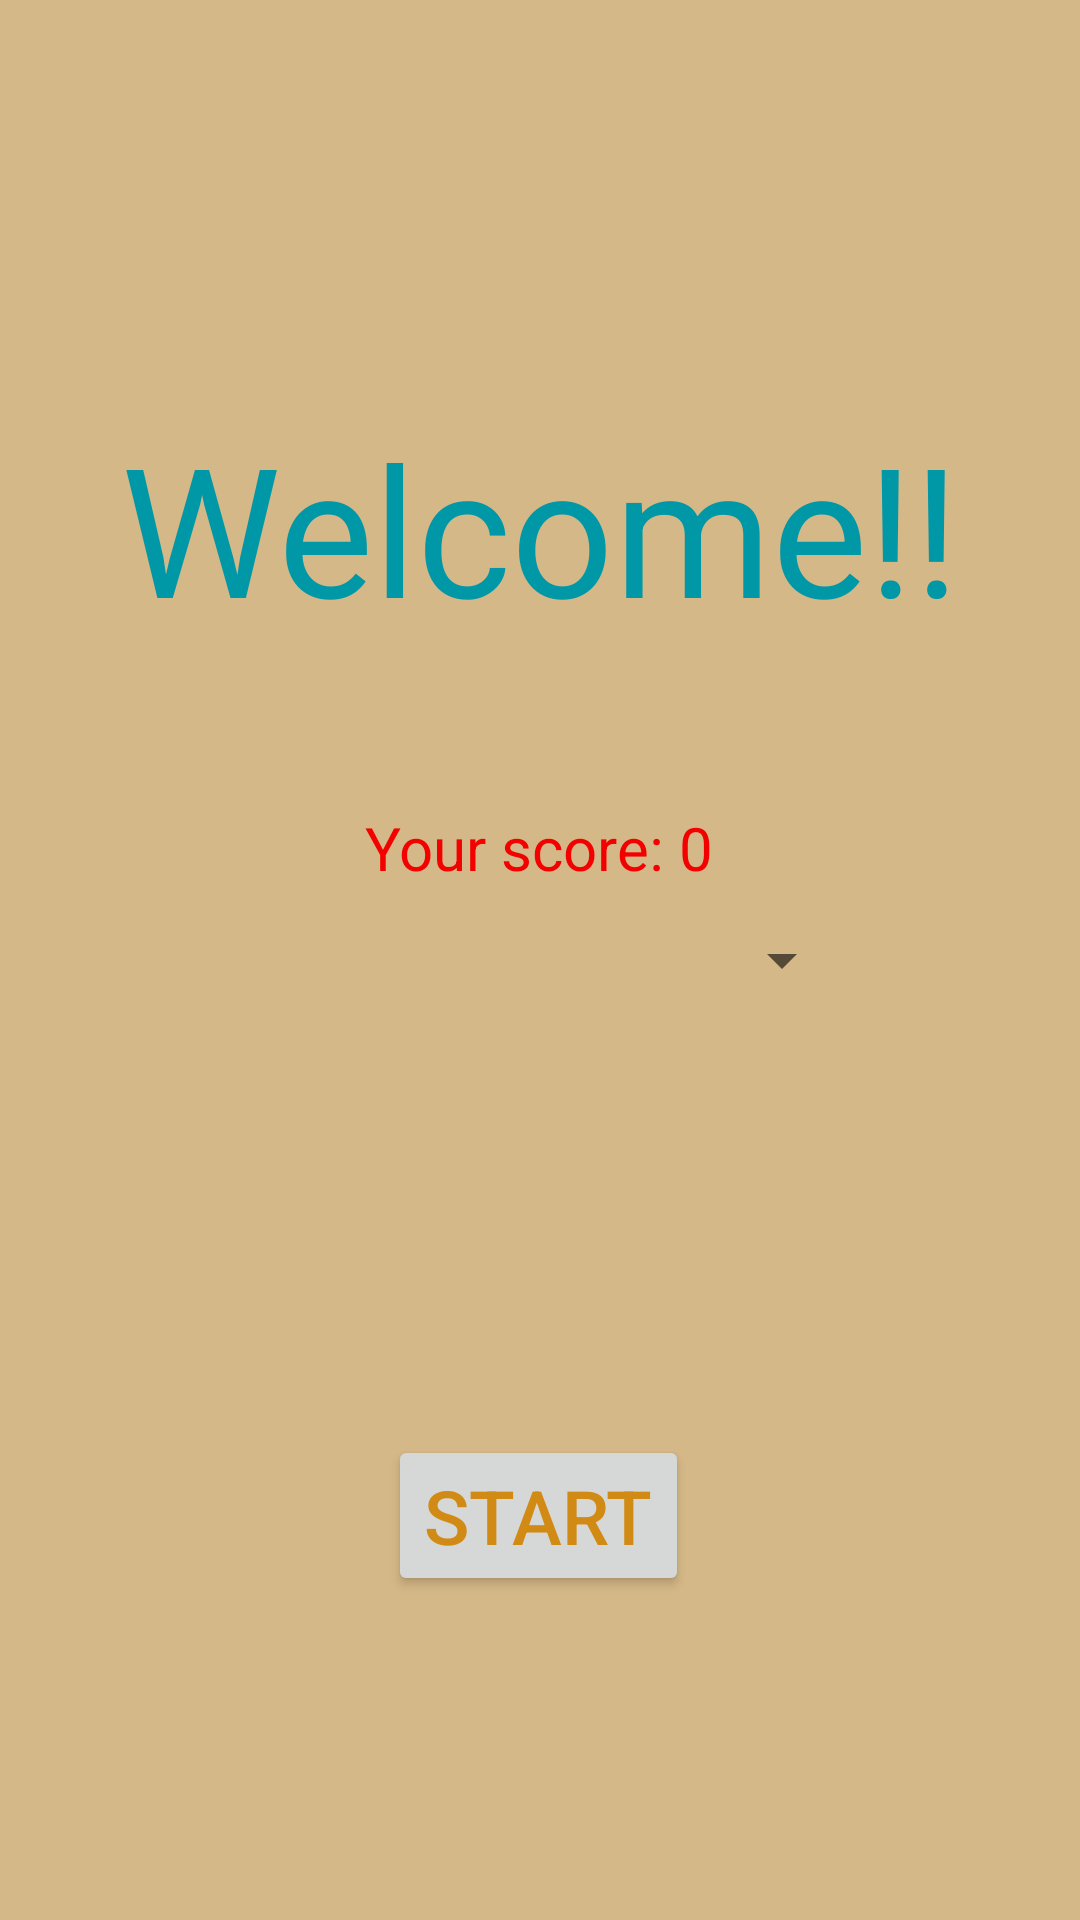

Here is an Android app screen rendered from its layout file. Give the layout XML and the strings, colors and styles it references.
<!-- AndroidManifest.xml: application theme Theme.TracNghiemApp -->
<!-- res/layout/activity_main.xml -->
<?xml version="1.0" encoding="utf-8"?>
<androidx.constraintlayout.widget.ConstraintLayout
    xmlns:android="http://schemas.android.com/apk/res/android"
    xmlns:app="http://schemas.android.com/apk/res-auto"
    xmlns:tools="http://schemas.android.com/tools"
    android:background="#D5B887"
    android:layout_width="match_parent"
    android:layout_height="match_parent"
    tools:context=".MainActivity">

    <TextView
        android:id="@+id/textView"
        android:layout_width="wrap_content"
        android:layout_height="wrap_content"
        android:text="Welcome!!"
        android:textColor="#0097A7"
        android:textSize="60dp"
        app:layout_constraintBottom_toBottomOf="parent"
        app:layout_constraintEnd_toEndOf="parent"
        app:layout_constraintStart_toStartOf="parent"
        app:layout_constraintTop_toTopOf="parent"
        app:layout_constraintVertical_bias="0.242" />

    <Button
        android:id="@+id/btnStart"
        android:layout_width="wrap_content"
        android:layout_height="wrap_content"
        android:text="Start"
        android:textSize="25dp"
        android:textColor="#D18A14"
        app:layout_constraintBottom_toBottomOf="parent"
        app:layout_constraintEnd_toEndOf="parent"
        app:layout_constraintHorizontal_bias="0.498"
        app:layout_constraintStart_toStartOf="parent"
        app:layout_constraintTop_toTopOf="parent"
        app:layout_constraintVertical_bias="0.816" />

    <TextView
        android:id="@+id/txtScore"
        android:layout_width="wrap_content"
        android:layout_height="wrap_content"
        android:text="Your score: 0"
        android:textSize="20dp"
        android:textColor="#F30000"
        app:layout_constraintBottom_toBottomOf="parent"
        app:layout_constraintEnd_toEndOf="parent"
        app:layout_constraintHorizontal_bias="0.498"
        app:layout_constraintStart_toStartOf="parent"
        app:layout_constraintTop_toTopOf="parent"
        app:layout_constraintVertical_bias="0.439" />

    <Spinner
        android:id="@+id/spCategory"
        android:layout_width="209dp"
        android:layout_height="30dp"
        app:layout_constraintBottom_toBottomOf="parent"
        app:layout_constraintEnd_toEndOf="parent"
        app:layout_constraintStart_toStartOf="parent"
        app:layout_constraintTop_toTopOf="parent"
        tools:ignore="SpeakableTextPresentCheck,TouchTargetSizeCheck" />


</androidx.constraintlayout.widget.ConstraintLayout>
<!-- resources referenced by this layout -->
<resources>
  <style name="Theme.TracNghiemApp" parent="Theme.MaterialComponents.DayNight.NoActionBar">
          
          <item name="colorPrimary">@color/purple_500</item>
          <item name="colorPrimaryVariant">@color/purple_700</item>
          <item name="colorOnPrimary">@color/white</item>
          
          <item name="colorSecondary">@color/teal_200</item>
          <item name="colorSecondaryVariant">@color/teal_700</item>
          <item name="colorOnSecondary">@color/black</item>
          
          <item name="android:statusBarColor" tools:targetApi="l">?attr/colorPrimaryVariant</item>
          
      </style>
  <!-- not gathered from this repository: default colours our renderer supplied (Android Studio template values) -->
  <color name="purple_500">#FF6200EE</color>
  <color name="purple_700">#FF3700B3</color>
  <color name="teal_200">#FF03DAC5</color>
  <color name="teal_700">#FF018786</color>
  <color name="black">#FF000000</color>
  <color name="white">#FFFFFFFF</color>
</resources>
